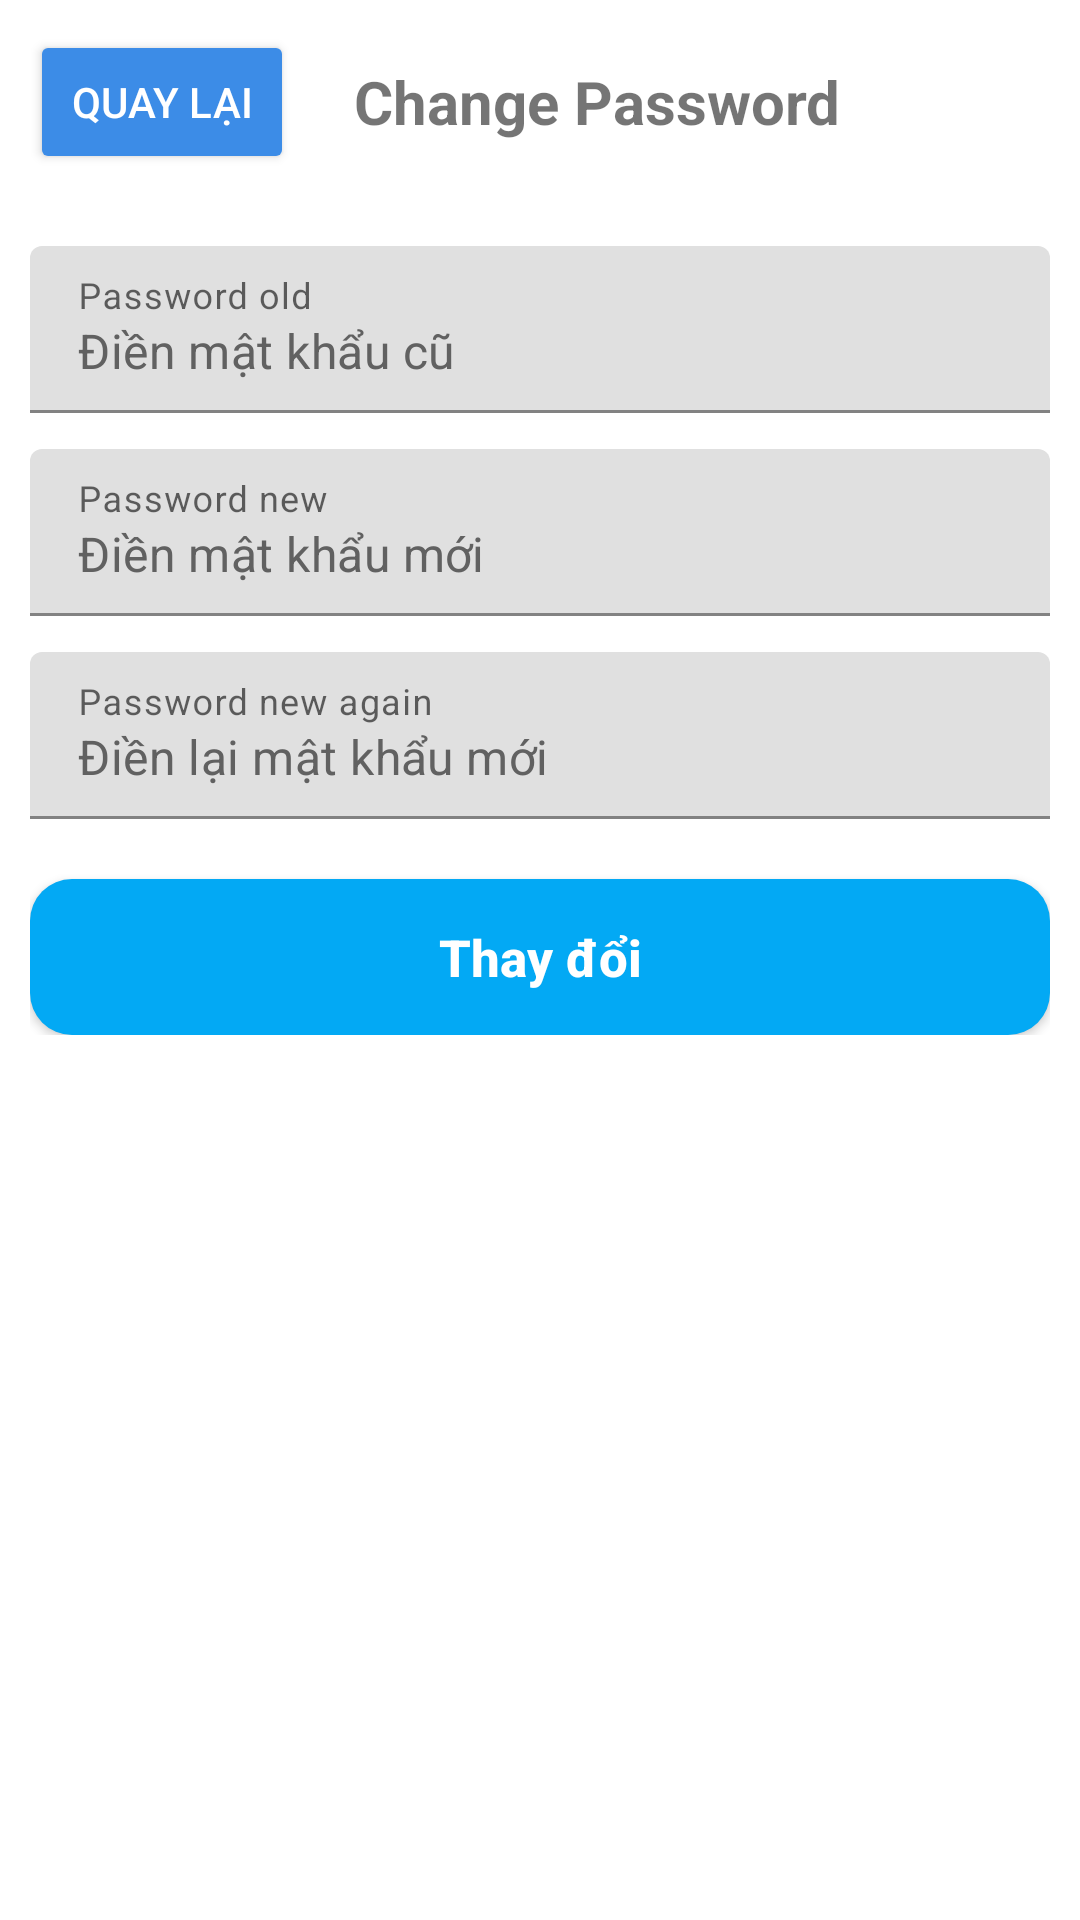

Reconstruct the res/layout file that produces this screen, plus the resources it refers to.
<!-- AndroidManifest.xml: application theme Theme.Project_btl -->
<!-- res/layout/formchangepassword.xml -->
<?xml version="1.0" encoding="utf-8"?>
<LinearLayout xmlns:android="http://schemas.android.com/apk/res/android"
    android:layout_width="match_parent"
    android:layout_height="match_parent"
    android:background="@color/bg">

    <LinearLayout
        android:layout_width="match_parent"
        android:layout_height="wrap_content"
        android:orientation="vertical"
        android:padding="10dp">


        <LinearLayout
            android:layout_width="match_parent"
            android:layout_height="wrap_content"
            android:gravity="center_vertical">

            <Button
                android:id="@+id/btnBack"
                android:layout_width="wrap_content"
                android:layout_height="wrap_content"
                android:backgroundTint="@color/darkBlue"
                android:text="Quay lại"
                android:textColor="@color/white" />
            <TextView
                android:layout_width="0dp"
                android:layout_height="wrap_content"
                android:text="Change Password"
                android:textStyle="bold"
                android:textSize="20sp"
                android:layout_weight="1"
                android:layout_marginLeft="20dp"/>
        </LinearLayout>

        <Space android:layout_width="match_parent" android:layout_height="12dp"/>

        


        <com.google.android.material.textfield.TextInputLayout
            android:layout_width="match_parent"
            android:layout_height="wrap_content"
            android:hint="Password old"
            android:layout_marginTop="12dp">

            <com.google.android.material.textfield.TextInputEditText
                android:id="@+id/etPassOld"
                android:inputType="textEmailAddress"
                android:layout_width="match_parent"
                android:layout_height="wrap_content"
                android:text="Điền mật khẩu cũ"/>
        </com.google.android.material.textfield.TextInputLayout>


        <com.google.android.material.textfield.TextInputLayout
            android:layout_width="match_parent"
            android:layout_height="wrap_content"
            android:hint="Password new"
            android:layout_marginTop="12dp">

            <com.google.android.material.textfield.TextInputEditText
                android:id="@+id/etPassNew"
                android:inputType="textEmailAddress"
                android:layout_width="match_parent"
                android:layout_height="wrap_content"
                android:text="Điền mật khẩu mới"/>
        </com.google.android.material.textfield.TextInputLayout>

        <com.google.android.material.textfield.TextInputLayout
            android:layout_width="match_parent"
            android:layout_height="wrap_content"
            android:hint="Password new again"
            android:layout_marginTop="12dp">

            <com.google.android.material.textfield.TextInputEditText
                android:id="@+id/etPassNewAgain"
                android:inputType="textEmailAddress"
                android:layout_width="match_parent"
                android:layout_height="wrap_content"
                android:text="Điền lại mật khẩu mới"/>
        </com.google.android.material.textfield.TextInputLayout>

        <Button
            android:id="@+id/btnSave"
            android:layout_width="match_parent"
            android:layout_height="52dp"
            android:text="Thay đổi"
            android:textStyle="bold"
            android:textSize="17sp"
            android:textAllCaps="false"
            android:layout_marginTop="20dp"
            android:background="@drawable/bg_primary_btn"
            android:textColor="@android:color/white"/>
    </LinearLayout>
</LinearLayout>
<!-- resources referenced by this layout -->
<resources>
  <color name="bg">#FFFFFFFF</color>
  <color name="darkBlue">#3C8CE7</color>
  <color name="white">#ffffff</color>
  <!-- drawable bg_primary_btn (drawable) -->
  <?xml version="1.0" encoding="utf-8"?>
  <selector xmlns:android="http://schemas.android.com/apk/res/android">
      <item android:state_pressed="true">
          <shape android:shape="rectangle">
              <solid android:color="@color/blue"/>
              <corners android:radius="14dp"/>
          </shape>
      </item>
      <item>
          <shape android:shape="rectangle">
              <solid android:color="@color/blue"/>
              <corners android:radius="14dp"/>
          </shape>
      </item>
  </selector>
  <style name="Theme.Project_btl" parent="Theme.MaterialComponents.DayNight.DarkActionBar">
          
          <item name="colorPrimary">@color/blue</item>
          <item name="colorPrimaryVariant">@color/purple_500</item>
          <item name="colorOnPrimary">@color/white</item>
          
          <item name="android:textColorPrimary">@color/darkGrey</item>
          <item name="android:textColorSecondary">@color/darkGrey</item>
          
          <item name="colorSecondary">@color/teal_200</item>
          <item name="colorSecondaryVariant">@color/teal_700</item>
          <item name="colorOnSecondary">@color/black</item>
          
          <item name="android:statusBarColor">?attr/colorPrimaryVariant</item>
          
      </style>
  <color name="blue">#03A9F4</color>
  <color name="purple_500">#FF6200EE</color>
  <color name="darkGrey">#616161</color>
  <color name="teal_200">#FF03DAC5</color>
  <color name="teal_700">#FF018786</color>
  <color name="black">#FF000000</color>
</resources>
